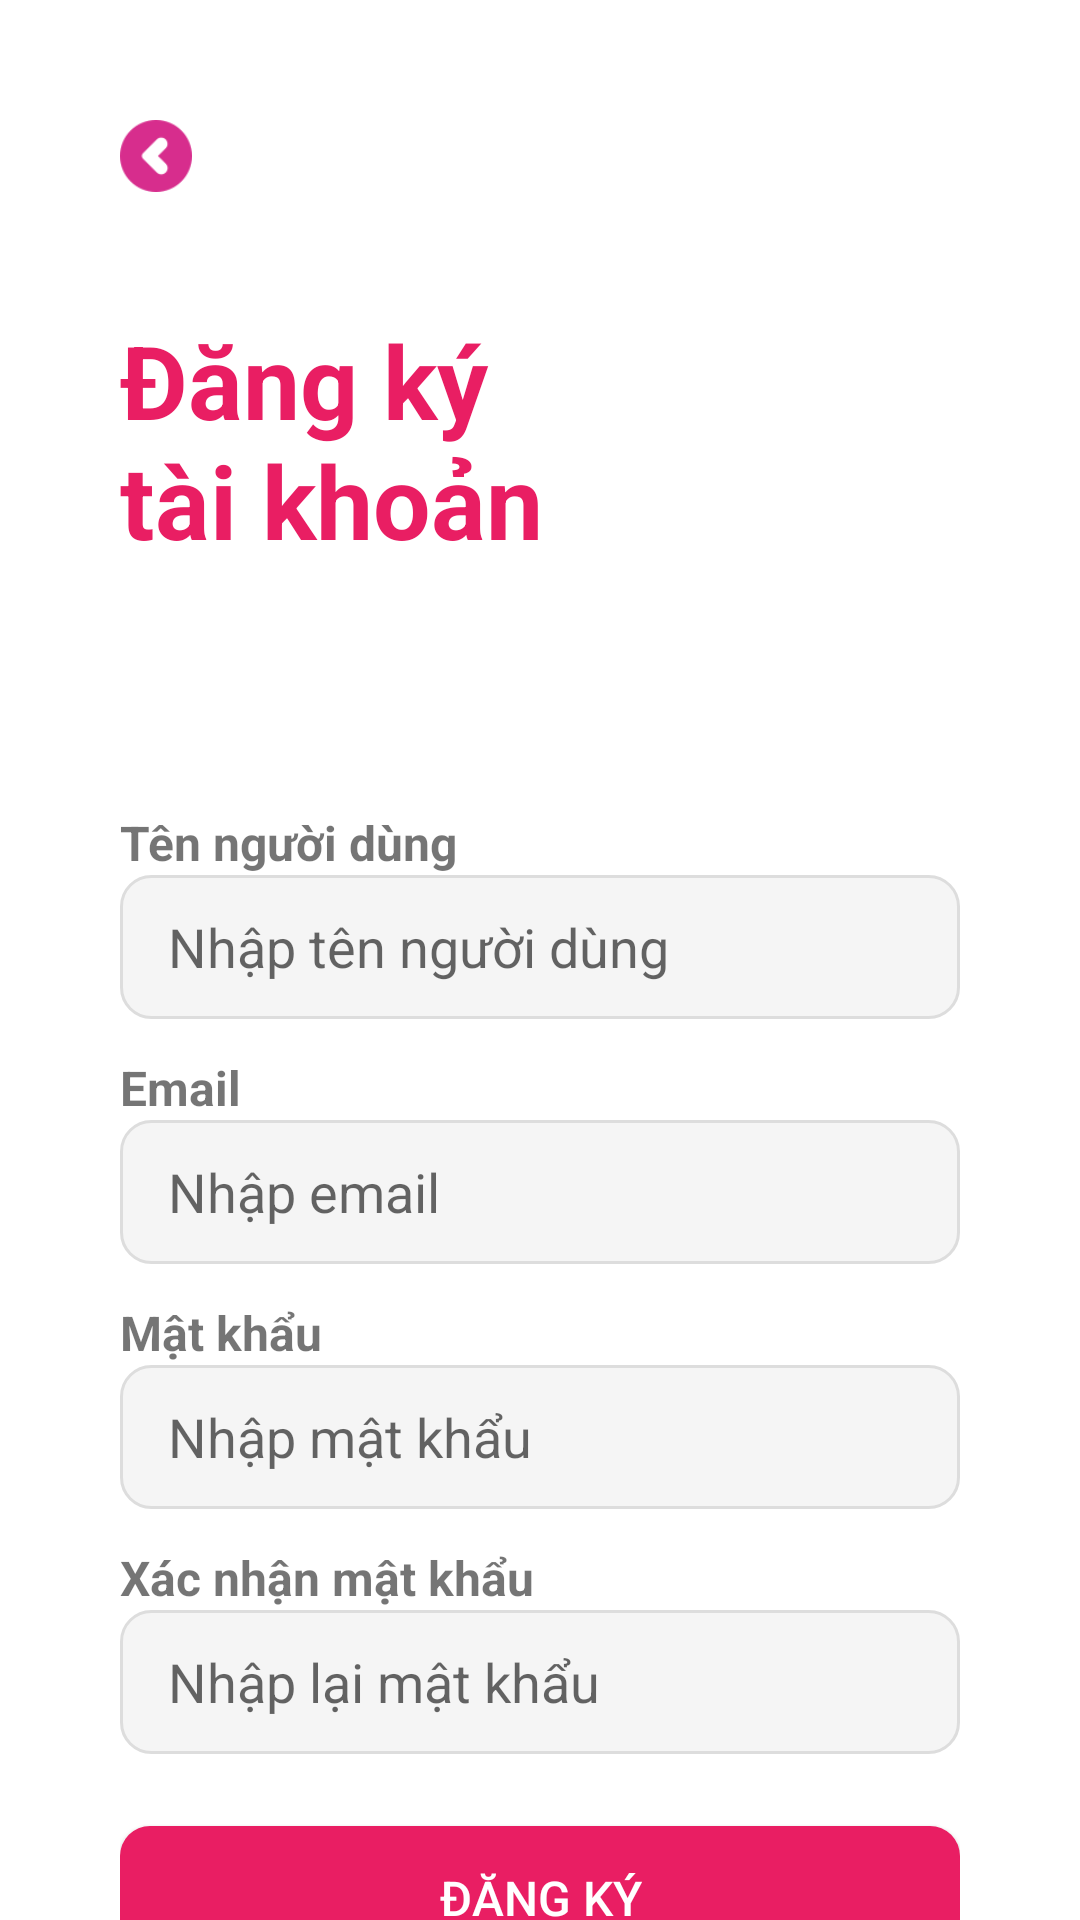

Android layout source for this screen:
<!-- AndroidManifest.xml: application theme Theme.Template_Project -->
<!-- res/layout/activity_signup.xml -->
<?xml version="1.0" encoding="utf-8"?>
<androidx.constraintlayout.widget.ConstraintLayout xmlns:android="http://schemas.android.com/apk/res/android"
    xmlns:app="http://schemas.android.com/apk/res-auto"
    xmlns:tools="http://schemas.android.com/tools"
    android:id="@+id/main"
    android:layout_width="match_parent"
    android:layout_height="match_parent"
    tools:context=".SignupActivity"
    android:background="#FFFFFF">

    

    

    <LinearLayout
        android:id="@+id/linearLayout"
        android:layout_width="match_parent"
        android:layout_height="match_parent"
        android:orientation="vertical">

        <LinearLayout
            android:layout_width="match_parent"
            android:layout_height="702dp"
            android:layout_margin="16dp"
            android:background="@drawable/white_rounded_bg"
            android:elevation="4dp"
            android:orientation="vertical"
            android:padding="24dp">

            

            <ImageView
                android:id="@+id/buttonBack"
                android:layout_width="24dp"
                android:layout_height="24dp"
                app:srcCompat="@drawable/back" />

            <RelativeLayout
                android:layout_width="match_parent"
                android:layout_height="wrap_content"
                android:layout_marginTop="40dp">

                <TextView
                    android:id="@+id/textView3"
                    android:layout_width="150dp"
                    android:layout_height="166dp"
                    android:gravity="start"
                    android:text="Đăng ký tài khoản"
                    android:textColor="#E91E63"
                    android:textSize="34sp"
                    android:textStyle="bold"
                    tools:textStyle="bold" />

                <ImageView
                    android:id="@+id/imageView4"
                    android:layout_width="wrap_content"
                    android:layout_height="wrap_content"
                    android:layout_alignParentEnd="true"
                    android:layout_marginEnd="3dp"
                    app:srcCompat="@drawable/ic_login_hero" />

            </RelativeLayout>

            <TextView
                android:layout_width="match_parent"
                android:layout_height="wrap_content"
                android:text="Tên người dùng"
                android:textSize="16sp"
                android:textStyle="bold" />

            <EditText
                android:id="@+id/editTextUsername"
                android:layout_width="match_parent"
                android:layout_height="48dp"
                android:layout_marginBottom="12dp"
                android:background="@drawable/edittext_bg"
                android:hint="Nhập tên người dùng"
                android:inputType="textPersonName"
                android:paddingHorizontal="16dp" />

            
            <TextView
                android:layout_width="match_parent"
                android:layout_height="wrap_content"
                android:text="Email"
                android:textSize="16sp"
                android:textStyle="bold" />

            <EditText
                android:id="@+id/editTextEmail"
                android:layout_width="match_parent"
                android:layout_height="48dp"
                android:layout_marginBottom="12dp"
                android:background="@drawable/edittext_bg"
                android:hint="Nhập email"
                android:inputType="textEmailAddress"
                android:paddingHorizontal="16dp" />

            
            <TextView
                android:layout_width="match_parent"
                android:layout_height="wrap_content"
                android:text="Mật khẩu"
                android:textSize="16sp"
                android:textStyle="bold" />

            <EditText
                android:id="@+id/editTextPassword"
                android:layout_width="match_parent"
                android:layout_height="48dp"
                android:layout_marginBottom="12dp"
                android:background="@drawable/edittext_bg"
                android:hint="Nhập mật khẩu"
                android:inputType="textPassword"
                android:paddingHorizontal="16dp" />

            
            <TextView
                android:layout_width="match_parent"
                android:layout_height="wrap_content"
                android:text="Xác nhận mật khẩu"
                android:textSize="16sp"
                android:textStyle="bold" />

            <EditText
                android:id="@+id/editTextConfirmPassword"
                android:layout_width="match_parent"
                android:layout_height="48dp"
                android:layout_marginBottom="24dp"
                android:background="@drawable/edittext_bg"
                android:hint="Nhập lại mật khẩu"
                android:inputType="textPassword"
                android:paddingHorizontal="16dp" />

            

            <Button
                android:id="@+id/buttonSignup"
                android:layout_width="match_parent"
                android:layout_height="48dp"
                android:background="@drawable/rounded_button"
                android:backgroundTint="@null"
                android:text="ĐĂNG KÝ"
                android:textAllCaps="false"
                android:textColor="#FFFFFF"
                android:textSize="16sp" />
        </LinearLayout>

    </LinearLayout>

</androidx.constraintlayout.widget.ConstraintLayout>
<!-- resources referenced by this layout -->
<resources>
  <!-- drawable back: png bitmap (drawable, 2060 bytes) -->
  <!-- drawable edittext_bg (drawable) -->
  <shape xmlns:android="http://schemas.android.com/apk/res/android">
      <solid android:color="#F5F5F5"/>
      <corners android:radius="10dp"/>
      <stroke android:width="1dp" android:color="#DDDDDD"/>
  </shape>
  <!-- drawable rounded_button (drawable) -->
  <shape xmlns:android="http://schemas.android.com/apk/res/android">
      <solid android:color="#E91E63" />
      <corners android:radius="10dp" />
  </shape>
  <style name="Theme.Template_Project" parent="Base.Theme.Template_Project" />
  <style name="Base.Theme.Template_Project" parent="Theme.AppCompat.DayNight.NoActionBar">
          
          
      </style>
</resources>
